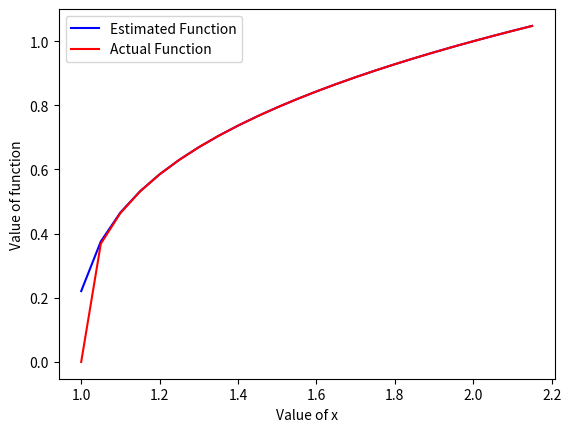

Write Python code to recreate this figure.
import numpy as np
import math
import matplotlib.pyplot as plt

def f(x):
    y = np.round(x,3)
    if y == 1.0:
        return 0
    return np.power(y-1,1./3)

def f_derivative(y):
    a = 3*np.power(y,2)
    return 1/a

def ab4(h,N):
    y = np.zeros(N+4)
    x = np.zeros(N+4)
    func = np.zeros(N+4)
    error = np.zeros(N+4)
    d = np.zeros(N+4)
    x[N+3],x[N+2],x[N+1],x[N] = 2.15,2.10,2.05,2.00
    y[N+3],y[N+2],y[N+1],y[N] = 1.04768955317165, 1.03228011545637, 1.01639635681485, 1.00
    d[N+3],d[N+2],d[N+1],d[N] = f_derivative(1.04768955317165), f_derivative(1.03228011545637), f_derivative(1.01639635681485), f_derivative(1.00)
    func[N+3],func[N+2],func[N+1],func[N] = f(2.15),f(2.1),f(2.05),f(2)
    error[N] = y[N] - func[N]
    for i in range(N,0,-1):
        update = (h/24) * (55*d[i] - 59*d[i+1] + 37*d[i+2] - 9*d[i+3])
        y[i-1] = y[i] + update
        d[i-1] = f_derivative(y[i-1])
        x[i-1] = x[i] + h
        func[i-1] = f(x[i-1])
        error[i-1] = func[i-1] - y[i-1]

    # for i in range(x.shape[0]-4,-1,-1):
    #     print ("{0} & {1} & {2} & {3} \\\\".format(np.round(x[i],3), np.round(y[i],3), np.round(func[i],3), np.round(error[i],5)))
    print (np.sum(np.power(error[:N+1],2))/(N))
    return x,y,func,error

if __name__ == "__main__":
    h = -0.05
    N = 20
    x,y,func,error = ab4(h,N)
    plt.plot(x,y,color='b')
    plt.plot(x,func,color='r')
    plt.xlabel('Value of x')
    plt.ylabel('Value of function')
    plt.legend(['Estimated Function', 'Actual Function'])
    # plt.show()